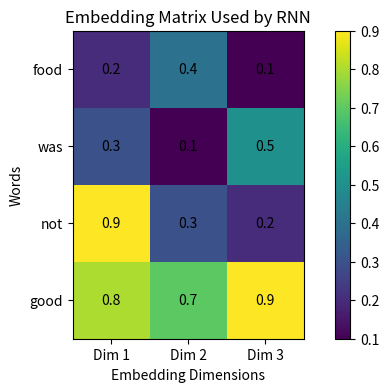
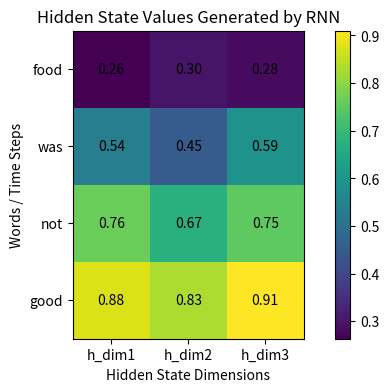
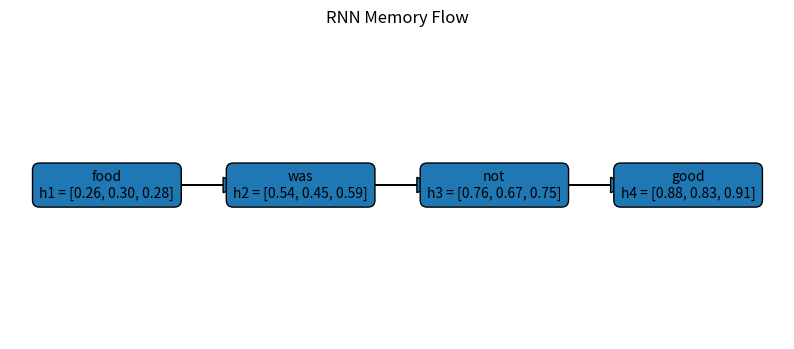
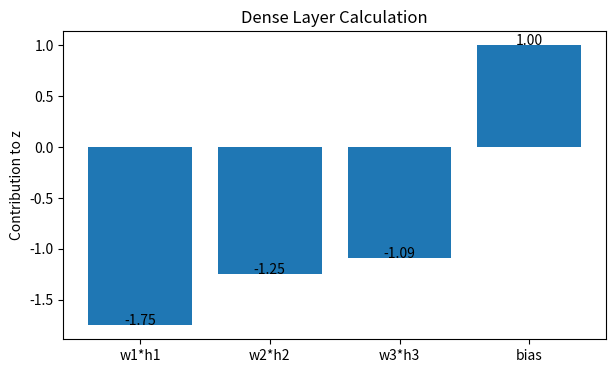
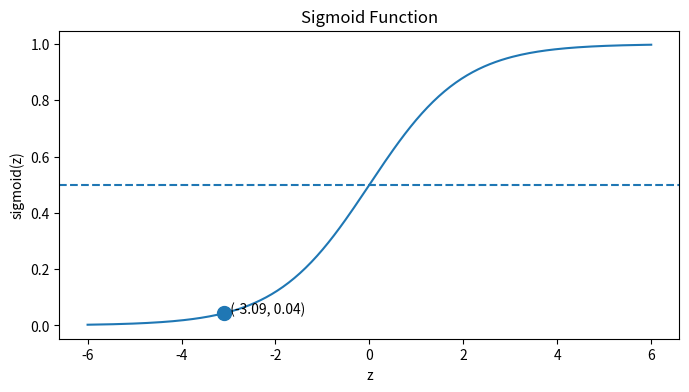

Generate these figures, in order, with matplotlib:
# ============================================================
# Program : RNN Sentiment Analysis with Detailed Mathematical
#           Calculations of Embedding, RNN, Dense and Sigmoid
# ============================================================

import numpy as np
import matplotlib.pyplot as plt
import math

np.set_printoptions(precision=4, suppress=True)

print("=" * 70)
print("     RNN Sentiment Analysis - Full Mathematical Demo")
print("=" * 70)

# ------------------------------------------------------------
# STEP 1 : Input Sentence
# ------------------------------------------------------------

sentence = "food was not good"
words = sentence.split()

print("\nSTEP 1 : INPUT SENTENCE")
print("Sentence :", sentence)
print("Words    :", words)

# ------------------------------------------------------------
# STEP 2 : Tokenization
# ------------------------------------------------------------

word_index = {
    "food": 1,
    "was": 2,
    "good": 3,
    "bad": 4,
    "not": 5
}

tokens = [word_index[word] for word in words]

print("\nSTEP 2 : TOKENIZATION")
print("Word Index Table:")
for word, token in word_index.items():
    print(f"{word:5s} -> {token}")

print("\nSentence:")
print(sentence)

print("\nToken sequence:")
print(tokens)

# ------------------------------------------------------------
# STEP 3 : Embedding Layer
# ------------------------------------------------------------

print("\n" + "=" * 70)
print("STEP 3 : EMBEDDING LAYER")
print("=" * 70)

print("""
Embedding layer does not perform multiplication for each word.
It works like a lookup table.

Token number is used as row number.
That row is picked from the embedding matrix.
""")

embedding_matrix = np.array([
    [0.0, 0.0, 0.0],   # index 0 padding
    [0.2, 0.4, 0.1],   # index 1 food
    [0.3, 0.1, 0.5],   # index 2 was
    [0.8, 0.7, 0.9],   # index 3 good
    [0.1, 0.2, 0.9],   # index 4 bad
    [0.9, 0.3, 0.2]    # index 5 not
])

index_to_word = {
    0: "padding",
    1: "food",
    2: "was",
    3: "good",
    4: "bad",
    5: "not"
}

print("Complete Embedding Matrix:")
print("Rows = token ids, Columns = embedding dimensions")
print(embedding_matrix)

print("\nEmbedding Lookup Calculation:")

embedded_sequence = []

for token in tokens:
    vector = embedding_matrix[token]
    embedded_sequence.append(vector)

    print(f"\nToken {token} represents word '{index_to_word[token]}'")
    print(f"Embedding vector = embedding_matrix[{token}]")
    print(f"Embedding vector = {vector}")

X = np.array(embedded_sequence)

print("\nFinal Embedded Input Matrix X:")
print(X)

print("\nShape Explanation:")
print("Number of words          =", X.shape[0])
print("Embedding size per word  =", X.shape[1])
print("Shape of X               =", X.shape)

# Graph : Embedding Matrix
plt.figure(figsize=(8, 4))
plt.imshow(X)
plt.colorbar()
plt.title("Embedding Matrix Used by RNN")
plt.xlabel("Embedding Dimensions")
plt.ylabel("Words")
plt.xticks([0, 1, 2], ["Dim 1", "Dim 2", "Dim 3"])
plt.yticks(range(len(words)), words)

for i in range(X.shape[0]):
    for j in range(X.shape[1]):
        plt.text(j, i, str(X[i, j]), ha="center", va="center")

plt.show()

# ------------------------------------------------------------
# STEP 4 : RNN Weights
# ------------------------------------------------------------

print("\n" + "=" * 70)
print("STEP 4 : RNN WEIGHT MATRICES")
print("=" * 70)

Wx = np.array([
    [0.5, 0.1, 0.3],
    [0.2, 0.4, 0.1],
    [0.3, 0.2, 0.5]
])

Wh = np.array([
    [0.4, 0.2, 0.1],
    [0.1, 0.5, 0.2],
    [0.3, 0.1, 0.4]
])

b = np.array([0.1, 0.1, 0.1])

print("""
RNN uses three important values:

1. Wx  : Input-to-hidden weight matrix
2. Wh  : Hidden-to-hidden weight matrix
3. b   : Bias vector
""")

print("Wx =")
print(Wx)

print("\nWh =")
print(Wh)

print("\nb =")
print(b)

print("""
RNN formula:

h_t = tanh(Wx . x_t + Wh . h_previous + b)

Meaning:

Current Hidden State =
tanh(Current Word Contribution + Previous Memory Contribution + Bias)
""")

# ------------------------------------------------------------
# Helper function to show matrix-vector multiplication
# ------------------------------------------------------------

def explain_matrix_vector_multiplication(matrix, vector, matrix_name, vector_name):
    result = np.dot(matrix, vector)

    print(f"\n{matrix_name} . {vector_name} calculation:")

    for i in range(matrix.shape[0]):
        expression_parts = []
        total = 0

        for j in range(matrix.shape[1]):
            multiplication = matrix[i][j] * vector[j]
            total += multiplication
            expression_parts.append(
                f"({matrix[i][j]:.2f} × {vector[j]:.2f})"
            )

        expression = " + ".join(expression_parts)
        print(f"Row {i+1}: {expression} = {total:.4f}")

    print(f"Result of {matrix_name} . {vector_name} = {result}")
    return result

# ------------------------------------------------------------
# STEP 5 : RNN Forward Pass
# ------------------------------------------------------------

print("\n" + "=" * 70)
print("STEP 5 : RNN PROCESSING WITH COMPLETE CALCULATIONS")
print("=" * 70)

hidden_states = []
h_previous = np.array([0.0, 0.0, 0.0])

for time_step, word in enumerate(words):
    print("\n" + "-" * 70)
    print(f"TIME STEP {time_step + 1}")
    print("-" * 70)

    x_t = X[time_step]

    print("Current word              :", word)
    print("Current word vector x_t   :", x_t)
    print("Previous hidden state     :", h_previous)

    # Part 1: Wx . x_t
    input_part = explain_matrix_vector_multiplication(
        Wx, x_t, "Wx", "x_t"
    )

    # Part 2: Wh . h_previous
    memory_part = explain_matrix_vector_multiplication(
        Wh, h_previous, "Wh", "h_previous"
    )

    # Part 3: Add input_part + memory_part + bias
    total = input_part + memory_part + b

    print("\nAddition before tanh:")
    for i in range(len(total)):
        print(
            f"Value {i+1}: "
            f"{input_part[i]:.4f} + {memory_part[i]:.4f} + {b[i]:.4f} "
            f"= {total[i]:.4f}"
        )

    # Part 4: Apply tanh
    h_current = np.tanh(total)

    print("\nApply tanh activation:")
    for i in range(len(h_current)):
        print(f"tanh({total[i]:.4f}) = {h_current[i]:.4f}")

    print("\nCurrent hidden state h_current:")
    print(h_current)

    print("\nMeaning:")
    print(f"This hidden state stores memory after reading '{' '.join(words[:time_step+1])}'")

    hidden_states.append(h_current)
    h_previous = h_current

hidden_states = np.array(hidden_states)

# Graph : Hidden State Matrix
plt.figure(figsize=(8, 4))
plt.imshow(hidden_states)
plt.colorbar()
plt.title("Hidden State Values Generated by RNN")
plt.xlabel("Hidden State Dimensions")
plt.ylabel("Words / Time Steps")
plt.xticks([0, 1, 2], ["h_dim1", "h_dim2", "h_dim3"])
plt.yticks(range(len(words)), words)

for i in range(hidden_states.shape[0]):
    for j in range(hidden_states.shape[1]):
        plt.text(j, i, f"{hidden_states[i, j]:.2f}", ha="center", va="center")

plt.show()

# ------------------------------------------------------------
# STEP 6 : Hidden State Flow
# ------------------------------------------------------------

print("\n" + "=" * 70)
print("STEP 6 : HIDDEN STATE FLOW")
print("=" * 70)

print("Initial hidden state:")
print("h0 =", np.array([0.0, 0.0, 0.0]))

for i, word in enumerate(words):
    print(f"\nAfter reading '{word}':")
    print(f"h{i+1} = {hidden_states[i]}")

plt.figure(figsize=(10, 4))
plt.title("RNN Memory Flow")

x_positions = [1, 3, 5, 7]

for i, word in enumerate(words):
    h = hidden_states[i]

    plt.text(
        x_positions[i],
        2,
        f"{word}\nh{i+1} = [{h[0]:.2f}, {h[1]:.2f}, {h[2]:.2f}]",
        ha="center",
        va="center",
        bbox=dict(boxstyle="round,pad=0.5")
    )

    if i < len(words) - 1:
        plt.arrow(
            x_positions[i] + 0.6,
            2,
            0.8,
            0,
            head_width=0.1,
            head_length=0.2,
            length_includes_head=True
        )

plt.xlim(0, 8)
plt.ylim(1, 3)
plt.axis("off")
plt.show()

# ------------------------------------------------------------
# STEP 7 : Dense Layer
# ------------------------------------------------------------

print("\n" + "=" * 70)
print("STEP 7 : DENSE LAYER CALCULATION")
print("=" * 70)

h_final = hidden_states[-1]

Wy = np.array([-2.0, -1.5, -1.2])
by = 1.0

print("Final hidden state from RNN:")
print("h_final =", h_final)

print("\nDense layer weights:")
print("Wy =", Wy)

print("\nDense layer bias:")
print("by =", by)

print("""
Dense formula:

z = Wy . h_final + by
""")

dense_products = Wy * h_final

print("Element-wise multiplication:")
for i in range(len(h_final)):
    print(
        f"({Wy[i]:.2f} × {h_final[i]:.4f}) = {dense_products[i]:.4f}"
    )

z = np.sum(dense_products) + by

print("\nAddition:")
print(
    f"z = {dense_products[0]:.4f} + "
    f"{dense_products[1]:.4f} + "
    f"{dense_products[2]:.4f} + {by:.4f}"
)

print("z =", z)

plt.figure(figsize=(7, 4))
labels = ["w1*h1", "w2*h2", "w3*h3", "bias"]
values = [dense_products[0], dense_products[1], dense_products[2], by]

plt.bar(labels, values)
plt.title("Dense Layer Calculation")
plt.ylabel("Contribution to z")

for i, value in enumerate(values):
    plt.text(i, value, f"{value:.2f}", ha="center")

plt.show()

# ------------------------------------------------------------
# STEP 8 : Sigmoid Calculation
# ------------------------------------------------------------

print("\n" + "=" * 70)
print("STEP 8 : SIGMOID CALCULATION")
print("=" * 70)

print("""
Sigmoid converts raw score z into probability.

Formula:

sigmoid(z) = 1 / (1 + e^(-z))
""")

e_power = math.exp(-z)
denominator = 1 + e_power
prediction = 1 / denominator

print(f"z = {z:.4f}")
print(f"e^(-z) = e^({-z:.4f}) = {e_power:.4f}")
print(f"1 + e^(-z) = {denominator:.4f}")
print(f"sigmoid(z) = 1 / {denominator:.4f}")
print(f"sigmoid(z) = {prediction:.4f}")

# Sigmoid graph
z_values = np.linspace(-6, 6, 200)
sigmoid_values = 1 / (1 + np.exp(-z_values))

plt.figure(figsize=(8, 4))
plt.plot(z_values, sigmoid_values)
plt.axhline(0.5, linestyle="--")
plt.scatter([z], [prediction], s=100)
plt.title("Sigmoid Function")
plt.xlabel("z")
plt.ylabel("sigmoid(z)")
plt.text(z, prediction, f"  ({z:.2f}, {prediction:.2f})")
plt.show()

# ------------------------------------------------------------
# STEP 9 : Final Decision
# ------------------------------------------------------------

print("\n" + "=" * 70)
print("STEP 9 : FINAL SENTIMENT DECISION")
print("=" * 70)

print("Decision rule:")
print("Prediction >= 0.5  -> Positive")
print("Prediction <  0.5  -> Negative")

if prediction >= 0.5:
    sentiment = "Positive"
    sentiment_value = 1
else:
    sentiment = "Negative"
    sentiment_value = 0

print("\nPrediction value :", prediction)
print("Final Sentiment  :", sentiment)
print("Sentiment Value  :", sentiment_value)

# ------------------------------------------------------------
# STEP 10 : Complete Summary
# ------------------------------------------------------------

print("\n" + "=" * 70)
print("COMPLETE FLOW SUMMARY")
print("=" * 70)

print(f"""
Input Sentence:
{sentence}

Token Sequence:
{tokens}

Embedding Matrix:
{X}

Final Hidden State:
{h_final}

Dense Score:
z = {z:.4f}

Sigmoid Output:
prediction = {prediction:.4f}

Final Output:
{sentiment} Sentiment
""")

plt.figure(figsize=(10, 7))
plt.title("Complete RNN Sentiment Flow")

summary = f"""
Input:
food was not good

Tokenization:
{tokens}

Embedding:
Each token is replaced by its vector

RNN:
h_t = tanh(Wx.x_t + Wh.h_previous + b)

Final Hidden State:
[{h_final[0]:.2f}, {h_final[1]:.2f}, {h_final[2]:.2f}]

Dense:
z = Wy.h_final + by
z = {z:.2f}

Sigmoid:
prediction = {prediction:.2f}

Decision:
{sentiment} Sentiment
"""

plt.text(0.05, 0.5, summary, fontsize=12, va="center")
plt.axis("off")
plt.show()

print("\nConclusion:")
print("Embedding layer converts token IDs into vectors using lookup.")
print("RNN combines current word vector with previous hidden state.")
print("Dense layer converts final memory into a score.")
print("Sigmoid converts score into probability.")
print("Threshold converts probability into final sentiment.")
